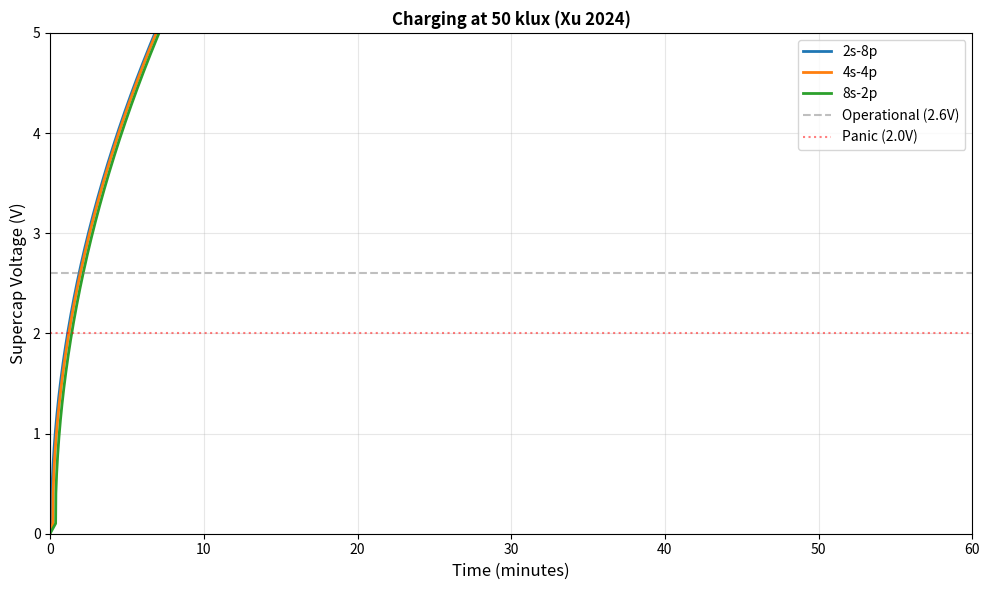
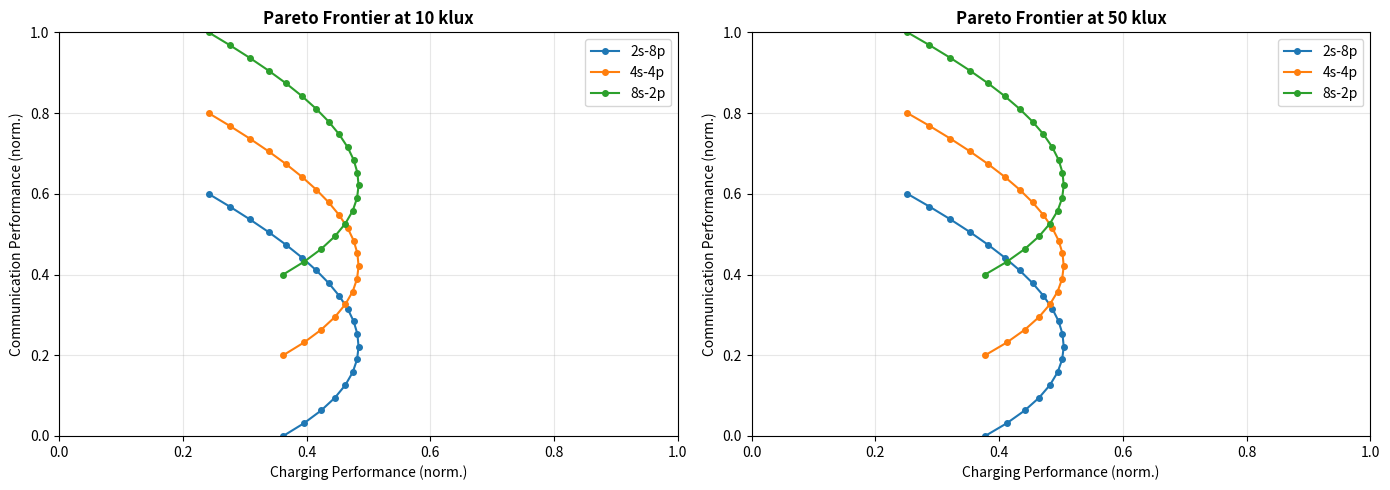
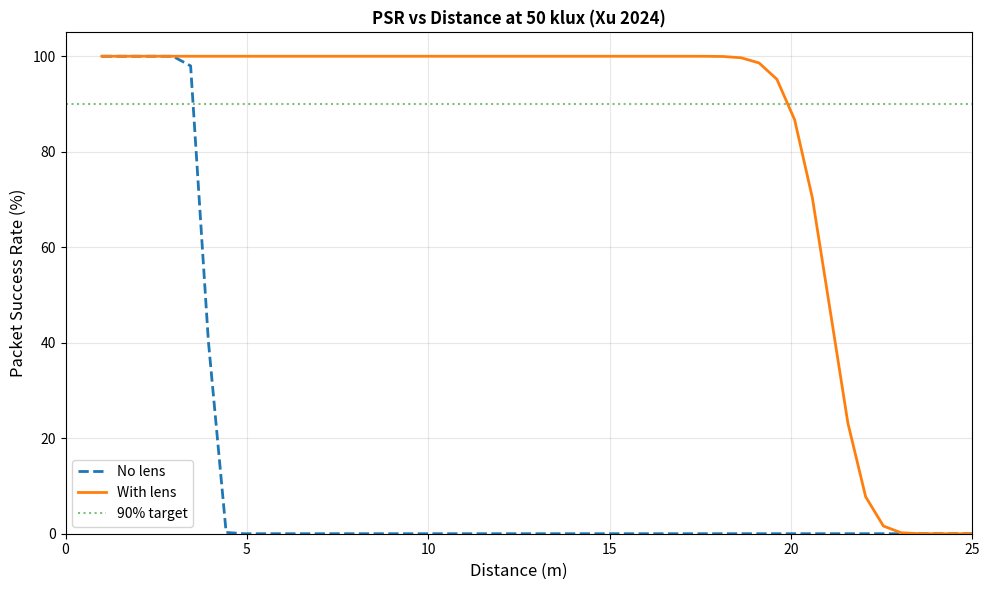
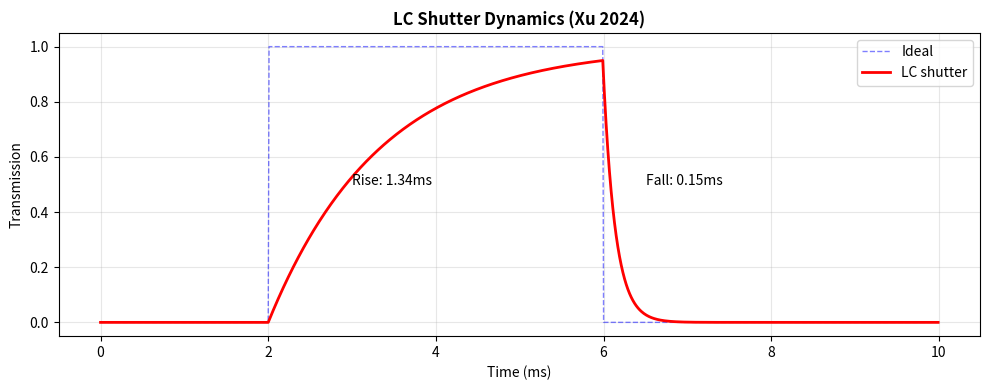
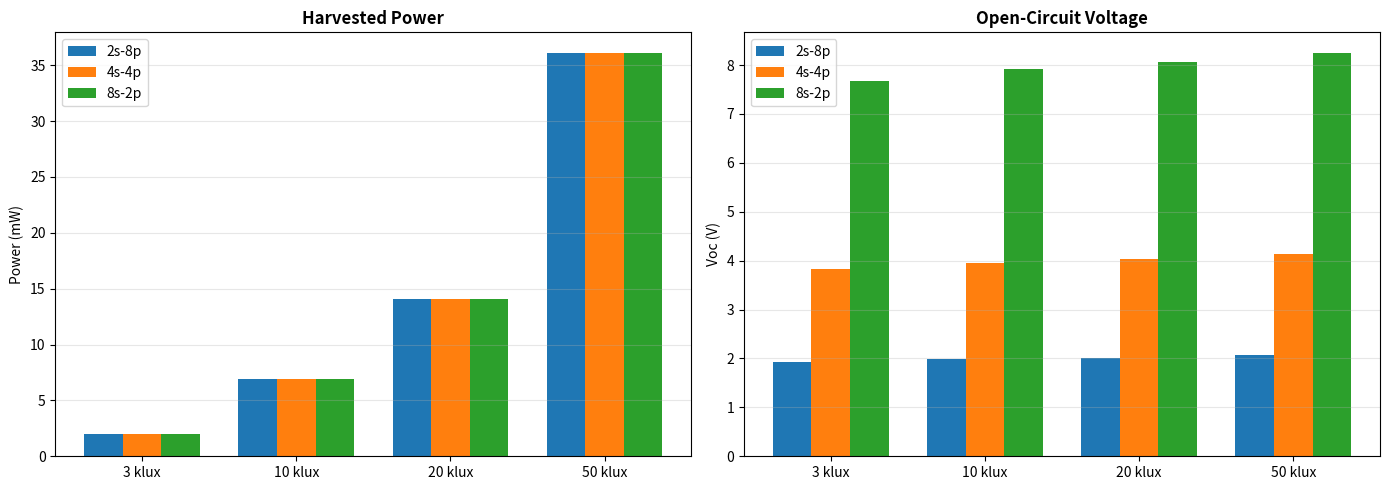

These charts were generated, in order, by the following Python code:
"""
Xu et al. (2024) "Sunlight-Duo" — Integrated Validation Script
===============================================================

Paper: "Sunlight-Duo: Exploiting Sunlight for Simultaneous Energy
        Harvesting & Communication"
       EWSN 2024, Pages 254-265

Figures:
  - Charging curves (3 configurations)
  - Pareto frontiers (charging vs communication)
  - PSR vs distance (with/without lens)
  - LC shutter dynamics
  - Configuration comparison bars
"""

import os
import numpy as np
import matplotlib
matplotlib.use('Agg')
import matplotlib.pyplot as plt
from scipy.special import erfc

# =============================================================================
# PAPER PARAMETERS (LOCKED)
# =============================================================================

SOLAR_CELL = {
    'num_cells': 16,
    'efficiency': 0.287,
    'total_area_mm2': 1600,
    'voc_per_cell_v': 1.05,
    'isc_per_cell_mA': 15.2,
}

CONFIGS = {
    '2s-8p': {'series': 2, 'parallel': 8},
    '4s-4p': {'series': 4, 'parallel': 4},
    '8s-2p': {'series': 8, 'parallel': 2},
}

SUPERCAP = {
    'capacitance_f': 1.0,
    'max_voltage_v': 5.5,
    'panic_v': 2.0,
    'wakeup_v': 2.4,
    'full_v': 4.5,
}

LC_SHUTTER = {
    'rise_time_ms': 1.34,
    'fall_time_ms': 0.15,
    'contrast_ratio': 100,
    'transmission_on': 0.35,
    'transmission_off': 0.005,
}

BFSK = {
    'f0_hz': 1600,
    'f1_hz': 2000,
    'bit_rate_bps': 400,
    'sample_rate': 16000,
}

TARGETS = {
    'psr_11m_lens': 0.90,
    'charge_time_50klux_min': 40,
    'ber_bfsk_max': 0.10,
}


# =============================================================================
# MODELS
# =============================================================================

def compute_electrical(config, light_klux, eta_voc=0.80):
    """Compute solar array electrical parameters."""
    n_s = CONFIGS[config]['series']
    n_p = CONFIGS[config]['parallel']
    light_ratio = light_klux / 100.0

    voc_1sun = SOLAR_CELL['voc_per_cell_v'] * n_s
    vt = 0.026 * n_s
    voc = max(0, voc_1sun + vt * np.log(max(light_ratio, 1e-6)))
    isc = SOLAR_CELL['isc_per_cell_mA'] * n_p * light_ratio

    v_op = eta_voc * voc
    i_op = isc * (1 - (v_op / voc) ** 2) if voc > 0 else 0
    return {'voc_v': voc, 'isc_mA': isc, 'v_op_v': v_op, 'i_op_mA': i_op,
            'power_mW': v_op * i_op}


def ber_bfsk(snr_db):
    """BER for non-coherent BFSK."""
    snr = 10 ** (snr_db / 10)
    return 0.5 * np.exp(-snr / 2)


def channel_propagate(tx_klux, distance_m, with_lens=False):
    """Free-space optical channel."""
    if distance_m <= 0:
        return tx_klux
    if with_lens:
        spread = 1.0 / (1 + (distance_m / 20) ** 2)
    else:
        spread = 1.0 / (distance_m ** 2)
    atten_db = 0.5 * distance_m
    atten = 10 ** (-atten_db / 10)
    return tx_klux * spread * atten


def simulate_charging(config, light_klux, duration_s=3600, dt=1.0, eta_voc=0.80):
    """Simulate supercap charging."""
    C = SUPERCAP['capacitance_f']
    v = 0.0
    v_max = SUPERCAP['max_voltage_v']
    times, voltages = [], []

    elec = compute_electrical(config, light_klux, eta_voc)
    charger_eff = 0.85

    for step in range(int(duration_s / dt)):
        t = step * dt
        if v < v_max:
            p_charge = elec['power_mW'] * charger_eff
            if v > 0.1:
                i_charge = p_charge / v
            else:
                i_charge = elec['i_op_mA'] * charger_eff
            dv = (i_charge / 1000) * dt / C
            v = min(v + dv, v_max)
        times.append(t)
        voltages.append(v)

    return np.array(times), np.array(voltages)


def compute_pareto(config, light_klux):
    """Compute (charging_norm, comm_norm) for given config and light."""
    max_power = (SOLAR_CELL['isc_per_cell_mA'] * SOLAR_CELL['voc_per_cell_v']
                 * SOLAR_CELL['num_cells'] * 0.75 * light_klux / 100)
    results = []
    for eta_voc in np.linspace(0.2, 0.80, 20):
        elec = compute_electrical(config, light_klux, eta_voc)
        norm_charge = elec['power_mW'] / max_power if max_power > 0 else 0
        norm_comm = 1.0 - eta_voc
        config_bonus = {'8s-2p': 0.2, '4s-4p': 0.0, '2s-8p': -0.2}[config]
        norm_comm = np.clip(norm_comm + config_bonus, 0, 1)
        results.append((np.clip(norm_charge, 0, 1), norm_comm))
    return results


# =============================================================================
# FIGURES
# =============================================================================

def _plot_charging(output_dir):
    """Supercap charging curves for 3 configs."""
    fig, ax = plt.subplots(figsize=(10, 6))
    colors = {'2s-8p': '#1f77b4', '4s-4p': '#ff7f0e', '8s-2p': '#2ca02c'}

    for cfg in ['2s-8p', '4s-4p', '8s-2p']:
        t, v = simulate_charging(cfg, 50, duration_s=3600)
        ax.plot(t/60, v, color=colors[cfg], lw=2, label=cfg)

    ax.axhline(2.6, color='gray', ls='--', alpha=0.5, label='Operational (2.6V)')
    ax.axhline(SUPERCAP['panic_v'], color='red', ls=':', alpha=0.5, label='Panic (2.0V)')
    ax.set_xlabel('Time (minutes)', fontsize=12)
    ax.set_ylabel('Supercap Voltage (V)', fontsize=12)
    ax.set_title('Charging at 50 klux (Xu 2024)', fontweight='bold')
    ax.grid(True, alpha=0.3); ax.legend(); ax.set_xlim([0, 60]); ax.set_ylim([0, 5])
    plt.tight_layout()
    path = os.path.join(output_dir, 'charging_curves.png')
    plt.savefig(path, dpi=150, bbox_inches='tight'); plt.close()
    print(f"    Saved: {path}")


def _plot_pareto(output_dir):
    """Pareto frontier: charging vs communication."""
    fig, axes = plt.subplots(1, 2, figsize=(14, 5))
    colors = {'2s-8p': '#1f77b4', '4s-4p': '#ff7f0e', '8s-2p': '#2ca02c'}

    for ax, light, title in [(axes[0], 10, '10 klux'), (axes[1], 50, '50 klux')]:
        for cfg in ['2s-8p', '4s-4p', '8s-2p']:
            pts = compute_pareto(cfg, light)
            ch = [p[0] for p in pts]
            co = [p[1] for p in pts]
            ax.plot(ch, co, 'o-', color=colors[cfg], ms=4, lw=1.5, label=cfg)
        ax.set_xlabel('Charging Performance (norm.)')
        ax.set_ylabel('Communication Performance (norm.)')
        ax.set_title(f'Pareto Frontier at {title}', fontweight='bold')
        ax.grid(True, alpha=0.3); ax.legend()
        ax.set_xlim([0, 1]); ax.set_ylim([0, 1])

    plt.tight_layout()
    path = os.path.join(output_dir, 'pareto_frontiers.png')
    plt.savefig(path, dpi=150, bbox_inches='tight'); plt.close()
    print(f"    Saved: {path}")


def _plot_psr_vs_distance(output_dir):
    """PSR vs distance (with and without lens)."""
    distances = np.linspace(1, 25, 50)
    fig, ax = plt.subplots(figsize=(10, 6))

    for with_lens, ls, label in [(False, '--', 'No lens'), (True, '-', 'With lens')]:
        psrs = []
        for d in distances:
            rx = channel_propagate(50, d, with_lens)
            noise_std = np.sqrt(50) * 0.1
            snr = 10 * np.log10((rx / noise_std)**2 + 1e-10) if noise_std > 0 else 40
            ber = ber_bfsk(snr)
            psr = max(0, (1 - ber) ** 120)
            psrs.append(psr)
        ax.plot(distances, np.array(psrs)*100, ls, lw=2, label=label)

    ax.axhline(90, color='green', ls=':', alpha=0.5, label='90% target')
    ax.set_xlabel('Distance (m)', fontsize=12)
    ax.set_ylabel('Packet Success Rate (%)', fontsize=12)
    ax.set_title('PSR vs Distance at 50 klux (Xu 2024)', fontweight='bold')
    ax.grid(True, alpha=0.3); ax.legend(); ax.set_xlim([0, 25]); ax.set_ylim([0, 105])
    plt.tight_layout()
    path = os.path.join(output_dir, 'psr_vs_distance.png')
    plt.savefig(path, dpi=150, bbox_inches='tight'); plt.close()
    print(f"    Saved: {path}")


def _plot_lc_dynamics(output_dir):
    """LC shutter rise/fall dynamics."""
    dt = 1e-5; t_total = 0.01
    t = np.arange(0, t_total, dt)
    target = np.where((t > 0.002) & (t < 0.006), 1.0, 0.0)

    tau_rise = LC_SHUTTER['rise_time_ms'] / 1000
    tau_fall = LC_SHUTTER['fall_time_ms'] / 1000
    state = 0.0
    output = np.zeros_like(t)
    for i in range(len(t)):
        if target[i] > state:
            alpha = dt / tau_rise
            state += alpha * (target[i] - state)
        else:
            alpha = dt / tau_fall
            state += alpha * (target[i] - state)
        output[i] = state

    fig, ax = plt.subplots(figsize=(10, 4))
    ax.plot(t*1000, target, 'b--', lw=1, alpha=0.5, label='Ideal')
    ax.plot(t*1000, output, 'r-', lw=2, label='LC shutter')
    ax.set_xlabel('Time (ms)'); ax.set_ylabel('Transmission')
    ax.set_title('LC Shutter Dynamics (Xu 2024)', fontweight='bold')
    ax.grid(True, alpha=0.3); ax.legend()
    ax.annotate(f'Rise: {LC_SHUTTER["rise_time_ms"]}ms', xy=(3, 0.5), fontsize=10)
    ax.annotate(f'Fall: {LC_SHUTTER["fall_time_ms"]}ms', xy=(6.5, 0.5), fontsize=10)
    plt.tight_layout()
    path = os.path.join(output_dir, 'lc_shutter_dynamics.png')
    plt.savefig(path, dpi=150, bbox_inches='tight'); plt.close()
    print(f"    Saved: {path}")


def _plot_config_comparison(output_dir):
    """Bar chart: power and Voc for each config at different light levels."""
    fig, (ax1, ax2) = plt.subplots(1, 2, figsize=(14, 5))
    lights = [3, 10, 20, 50]
    configs = ['2s-8p', '4s-4p', '8s-2p']
    colors = {'2s-8p': '#1f77b4', '4s-4p': '#ff7f0e', '8s-2p': '#2ca02c'}
    x = np.arange(len(lights))
    w = 0.25

    for i, cfg in enumerate(configs):
        powers = [compute_electrical(cfg, lx)['power_mW'] for lx in lights]
        vocs = [compute_electrical(cfg, lx)['voc_v'] for lx in lights]
        ax1.bar(x + i*w, powers, w, color=colors[cfg], label=cfg)
        ax2.bar(x + i*w, vocs, w, color=colors[cfg], label=cfg)

    ax1.set_xticks(x + w); ax1.set_xticklabels([f'{l} klux' for l in lights])
    ax1.set_ylabel('Power (mW)'); ax1.set_title('Harvested Power', fontweight='bold')
    ax1.legend(); ax1.grid(True, alpha=0.3, axis='y')

    ax2.set_xticks(x + w); ax2.set_xticklabels([f'{l} klux' for l in lights])
    ax2.set_ylabel('Voc (V)'); ax2.set_title('Open-Circuit Voltage', fontweight='bold')
    ax2.legend(); ax2.grid(True, alpha=0.3, axis='y')

    plt.tight_layout()
    path = os.path.join(output_dir, 'config_comparison.png')
    plt.savefig(path, dpi=150, bbox_inches='tight'); plt.close()
    print(f"    Saved: {path}")


# =============================================================================
# VALIDATION
# =============================================================================

def run_validation(output_dir=None):
    """Run Xu 2024 Sunlight-Duo validation."""
    if output_dir is None:
        output_dir = os.path.join('workspace', 'validation_xu2024')
    os.makedirs(output_dir, exist_ok=True)

    print("\n" + "=" * 65)
    print("  XU et al. (2024) 'SUNLIGHT-DUO' - VALIDATION")
    print("  EWSN 2024")
    print("=" * 65)

    # 1. Solar Array Electrical
    print("\n[1] SOLAR ARRAY CONFIGURATIONS")
    for cfg in ['2s-8p', '4s-4p', '8s-2p']:
        elec = compute_electrical(cfg, 50)
        print(f"    {cfg}: Voc={elec['voc_v']:.2f}V, Isc={elec['isc_mA']:.1f}mA, "
              f"P={elec['power_mW']:.1f}mW")

    # 2. Charging
    print("\n[2] SUPERCAP CHARGING (50 klux)")
    for cfg in ['2s-8p', '4s-4p', '8s-2p']:
        t, v = simulate_charging(cfg, 50, duration_s=3600)
        t_2v = t[np.searchsorted(v, 2.6)] if np.any(v >= 2.6) else 3600
        print(f"    {cfg}: reaches 2.6V in {t_2v/60:.1f} min, final={v[-1]:.2f}V")

    # 3. Communication (PSR vs distance)
    print("\n[3] COMMUNICATION (BFSK, with lens)")
    np.random.seed(42)
    distances = [2, 5, 8, 11, 15, 20]
    print(f"    {'Dist':>6} {'SNR':>8} {'BER':>12} {'PSR':>6}")
    print(f"    {'-'*40}")
    for d in distances:
        rx = channel_propagate(50, d, with_lens=True)
        noise_std = np.sqrt(50) * 0.1
        snr_db = 10 * np.log10((rx / noise_std) ** 2 + 1e-10) if noise_std > 0 else 40
        ber = ber_bfsk(snr_db)
        psr = (1 - ber) ** 120
        print(f"    {d:>4d}m {snr_db:>7.1f}dB {ber:>12.4e} {psr:>5.1%}")

    psr_11m = (1 - ber_bfsk(
        10 * np.log10((channel_propagate(50, 11, True) / (np.sqrt(50)*0.1))**2 + 1e-10)
    )) ** 120
    passed_psr = psr_11m > TARGETS['psr_11m_lens']
    print(f"\n    PSR at 11m: {psr_11m:.1%} (target: >{TARGETS['psr_11m_lens']:.0%})")
    print(f"    {'PASS' if passed_psr else 'FAIL'}")

    # 4. LC Shutter Dynamics
    print(f"\n[4] LC SHUTTER DYNAMICS")
    print(f"    Rise time: {LC_SHUTTER['rise_time_ms']} ms")
    print(f"    Fall time: {LC_SHUTTER['fall_time_ms']} ms")
    print(f"    Contrast ratio: {LC_SHUTTER['contrast_ratio']}:1")
    print(f"    Max BFSK freq: ~{1/(2*LC_SHUTTER['rise_time_ms']*1e-3):.0f} Hz")
    print(f"    Supports {BFSK['bit_rate_bps']} bps BFSK")

    # 5. Figures
    print("\n  Generating figures...")
    _plot_charging(output_dir)
    _plot_pareto(output_dir)
    _plot_psr_vs_distance(output_dir)
    _plot_lc_dynamics(output_dir)
    _plot_config_comparison(output_dir)

    print(f"\n  Output: {output_dir}")

    # Summary
    print("\n" + "=" * 65)
    print("  SUMMARY")
    print("=" * 65)
    t_chg, v_chg = simulate_charging('4s-4p', 50, duration_s=3600)
    t_2v6 = t_chg[np.searchsorted(v_chg, 2.6)] / 60 if np.any(v_chg >= 2.6) else 60
    chg_pass = t_2v6 < TARGETS['charge_time_50klux_min']
    print(f"  Charging: {t_2v6:.1f} min to 2.6V (target: <{TARGETS['charge_time_50klux_min']}) "
          f"{'PASS' if chg_pass else 'FAIL'}")
    print(f"  PSR@11m: {psr_11m:.1%} (target: >{TARGETS['psr_11m_lens']:.0%}) "
          f"{'PASS' if passed_psr else 'FAIL'}")
    print(f"  Overall: {'PASS' if chg_pass and passed_psr else 'REVIEW'}")
    return chg_pass and passed_psr


if __name__ == "__main__":
    run_validation()
